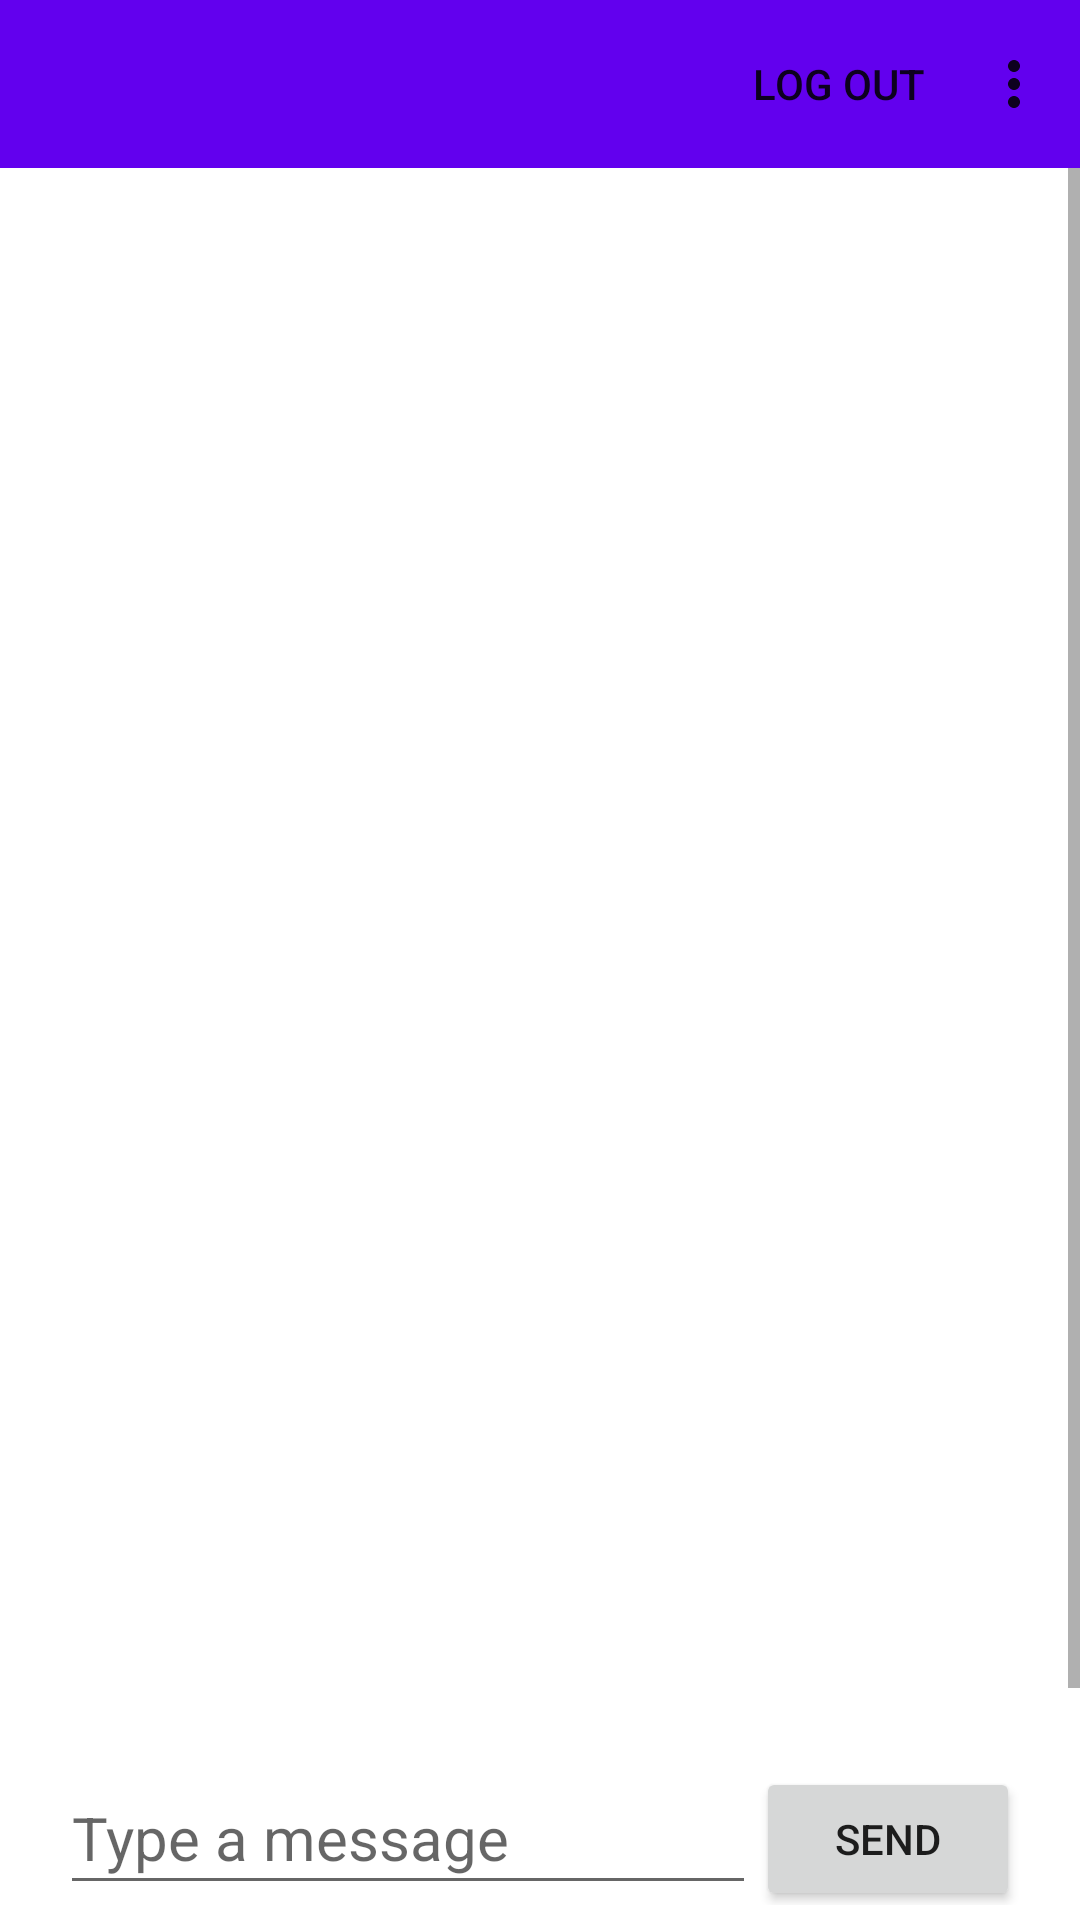

Write the Android layout XML for this screen, with the resource values it uses.
<!-- AndroidManifest.xml: application theme Theme.ChatApp -->
<!-- res/layout/activity_success.xml -->
<?xml version="1.0" encoding="utf-8"?>
<LinearLayout xmlns:android="http://schemas.android.com/apk/res/android"
	xmlns:tools="http://schemas.android.com/tools"
	xmlns:app="http://schemas.android.com/apk/res-auto"
	android:layout_width="match_parent"
	android:layout_height="match_parent"
	android:orientation="vertical"
	tools:context=".Success">

	<androidx.appcompat.widget.Toolbar
		android:id="@+id/toolbar"
		android:layout_width="match_parent"
		android:layout_height="wrap_content"
		android:background="?attr/colorPrimary"
		android:minHeight="?attr/actionBarSize"
		android:theme="?attr/actionBarTheme"
		app:menu="@menu/action_bar_menu"/>

	<ScrollView
		android:layout_width="match_parent"
		android:layout_height="0dp"
		android:layout_weight="1"
		android:fillViewport="true">

		<LinearLayout
			android:id="@+id/messageScreen"
			android:layout_width="match_parent"
			android:layout_height="wrap_content"
			android:orientation="vertical"
			android:layout_marginTop="20dp"
			android:paddingBottom="20dp"
			android:layout_marginHorizontal="10dp"
			android:gravity="start|top"/>
	</ScrollView>

	<LinearLayout
		android:layout_width="match_parent"
		android:layout_height="wrap_content"
		android:orientation="horizontal"
		android:paddingHorizontal="20dp"
		android:paddingVertical="5dp">

		<EditText
			android:id="@+id/messageEdit"
			android:layout_width="0dp"
			android:layout_height="match_parent"
			android:layout_weight="1"
			android:maxLength="2500"
			android:maxLines="4"
			android:inputType="textCapSentences|textMultiLine|textAutoCorrect"
			android:hint="Type a message"
			android:textSize="20sp"/>

		<Button
			android:layout_width="wrap_content"
			android:layout_height="wrap_content"
			android:text="Send"
			android:onClick="sendMessageFunc"/>

	</LinearLayout>

</LinearLayout>
<!-- resources referenced by this layout -->
<resources>
  <style name="Theme.ChatApp" parent="Theme.MaterialComponents.DayNight.NoActionBar">
  		
  		<item name="colorPrimary">@color/purple_500</item>
  		<item name="colorPrimaryVariant">@color/purple_700</item>
  		<item name="colorOnPrimary">@color/white</item>
  		
  		<item name="colorSecondary">@color/teal_200</item>
  		<item name="colorSecondaryVariant">@color/teal_700</item>
  		<item name="colorOnSecondary">@color/black</item>
  		
  		<item name="android:statusBarColor" tools:targetApi="l">?attr/colorPrimaryVariant</item>
  		
  		<item name="android:autofilledHighlight">@color/transparent</item>
  	</style>
  <color name="purple_500">#FF6200EE</color>
  <color name="purple_700">#FF3700B3</color>
  <color name="white">#FFFFFFFF</color>
  <color name="teal_200">#FF03DAC5</color>
  <color name="teal_700">#FF018786</color>
  <color name="black">#FF000000</color>
  <color name="transparent">#00000000</color>
</resources>
